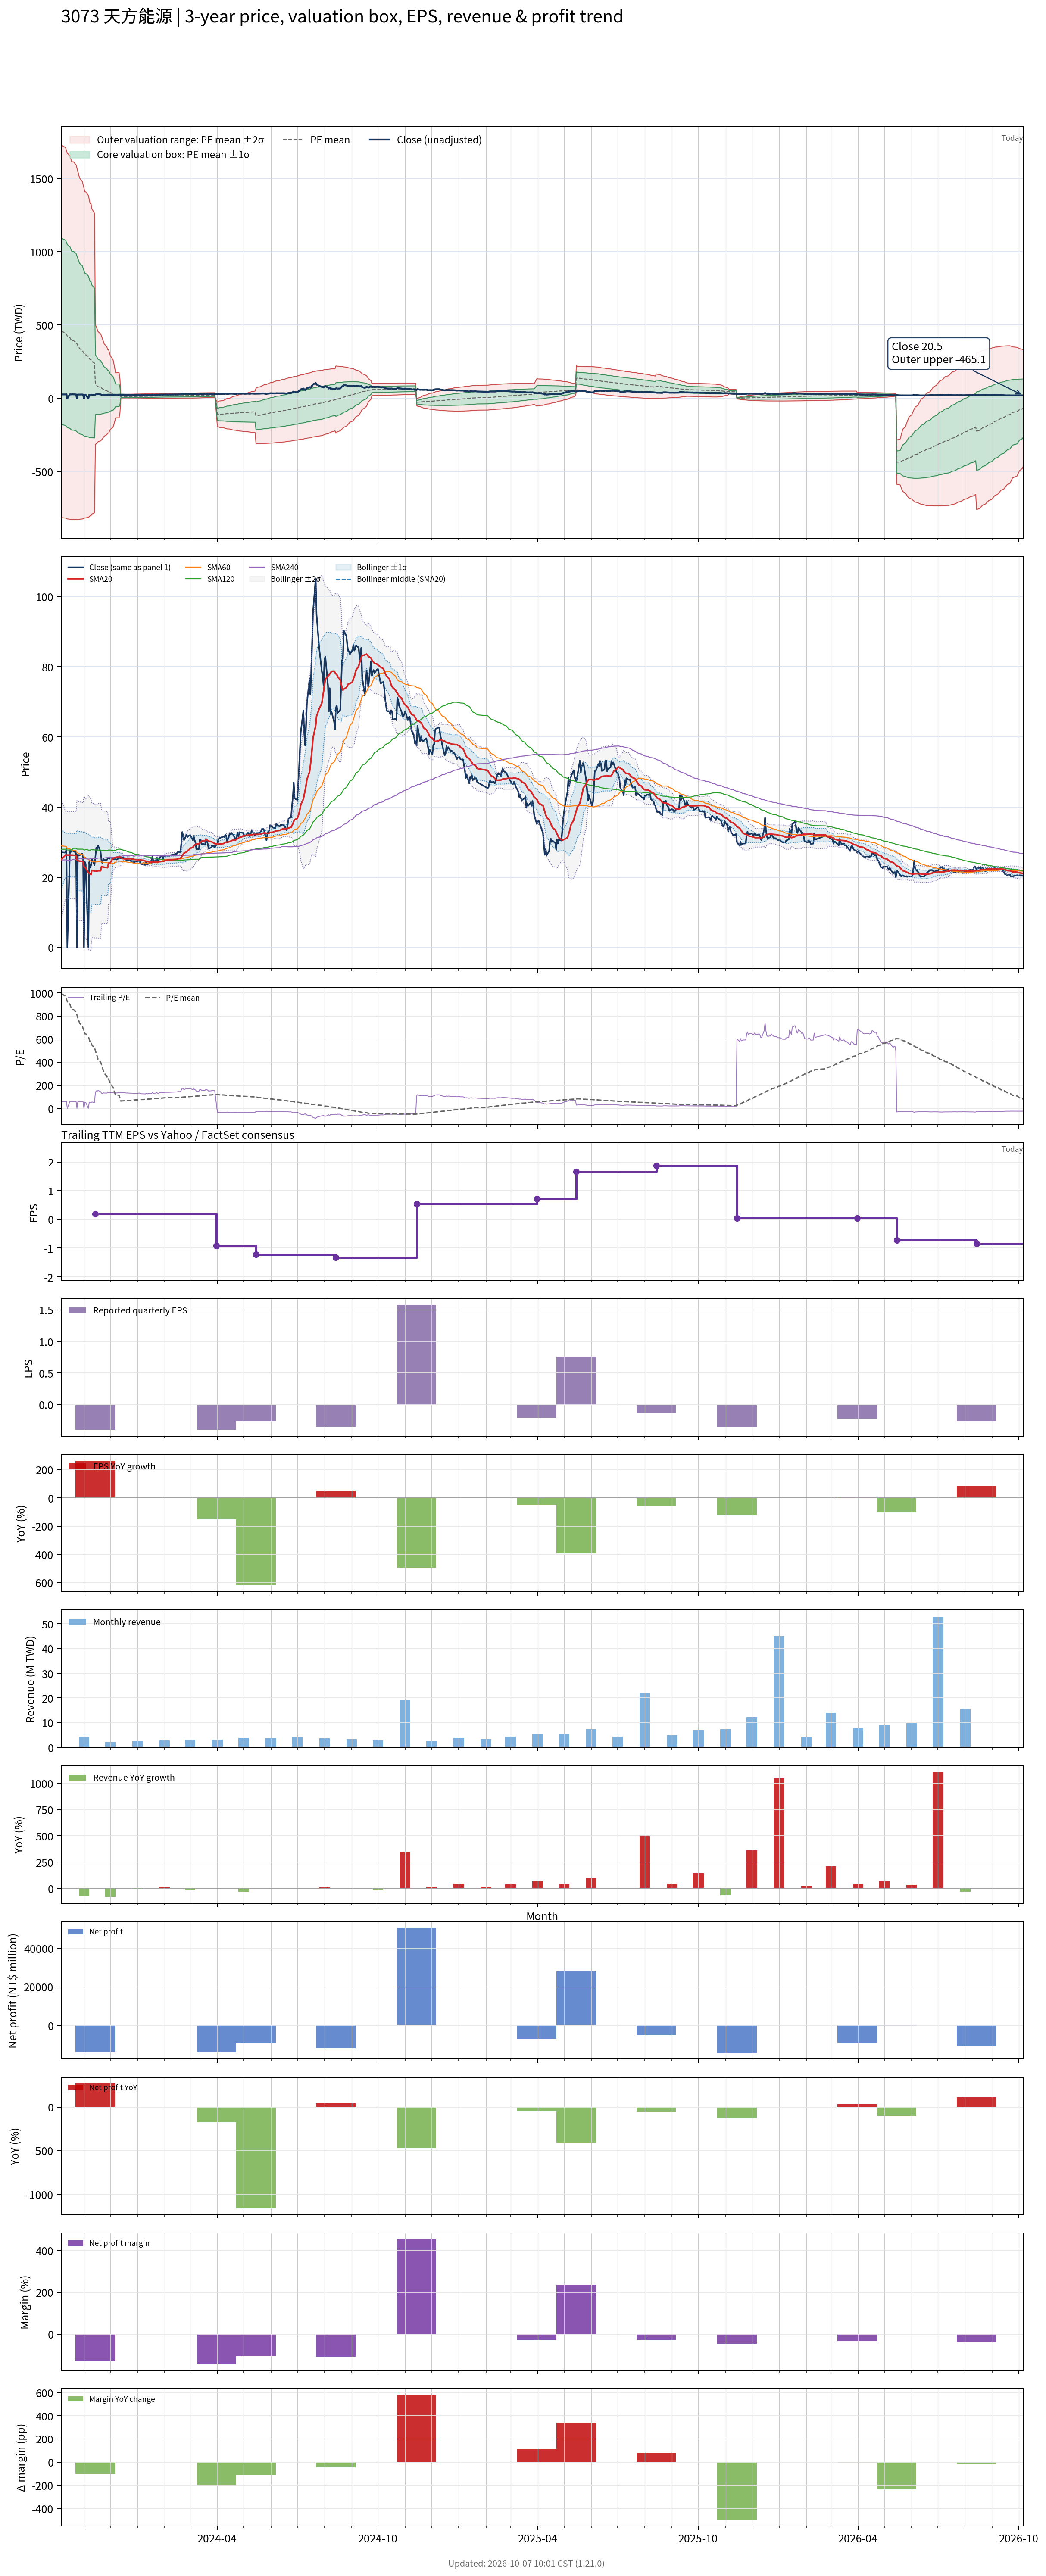

The table this chart was drawn from, first rows:
# chart-version: skill-stock-dynamic-val…
date, close, available_date, period_end, eps, ttm_eps, pe, pe_mean, pe_std, price_m2, price_m1, price_mean, price_p1, price_p2, forward_eps, forward_pe, forward_pe_mean, forward_pe_std, forward_price_m2, forward_price_m1, forward_price_mean, forward_price_p1, forward_price_p2, sma20
2023-10-06, 27.14, 2023-08-14, 2023-06-30, -0.23, 0.4601, 58.98, 995.5, 1381, -813.1, -177.5, 458, 1094, 1729, , , , , , , , , , 25.04
2023-10-11, 27.04, 2023-08-14, 2023-06-30, -0.23, 0.4601, 58.78, 972.1, 1373, -816.4, -184.5, 447.3, 1079, 1711, , , , , , , , , , 26.39
2023-10-12, 28.03, 2023-08-14, 2023-06-30, -0.23, 0.4601, 60.92, 948.3, 1364, -818.7, -191.2, 436.3, 1064, 1691, , , , , , , , , , 26.36
2023-10-13, 0.000000, 2023-08-14, 2023-06-30, -0.23, 0.4601, 0.000000, 924.9, 1356, -822.1, -198.3, 425.6, 1049, 1673, , , , , , , , , , 26.36
2023-10-16, 27.7, 2023-08-14, 2023-06-30, -0.23, 0.4601, 60.2, 901.9, 1347, -824.4, -204.7, 415, 1035, 1654, , , , , , , , , , 26.36
2023-10-17, 27.23, 2023-08-14, 2023-06-30, -0.23, 0.4601, 59.18, 878.7, 1337, -826, -210.9, 404.3, 1019, 1635, , , , , , , , , , 26.34
2023-10-18, 27.46, 2023-08-14, 2023-06-30, -0.23, 0.4601, 59.69, 855.3, 1326, -827, -216.8, 393.5, 1004, 1614, , , , , , , , , , 26.32
2023-10-19, 27.75, 2023-08-14, 2023-06-30, -0.23, 0.4601, 60.31, 855.8, 1326, -826.5, -216.4, 393.7, 1004, 1614, , , , , , , , , , 26.33
2023-10-20, 27.37, 2023-08-14, 2023-06-30, -0.23, 0.4601, 59.49, 856.3, 1326, -826, -216, 394, 1004, 1614, , , , , , , , , , 26.31
2023-10-23, 27.14, 2023-08-14, 2023-06-30, -0.23, 0.4601, 58.98, 832.9, 1315, -826.6, -221.7, 383.2, 988.1, 1593, , , , , , , , , , 26.26
2023-10-24, 0.000000, 2023-08-14, 2023-06-30, -0.23, 0.4601, 0.000000, 809, 1303, -827.2, -227.5, 372.2, 971.9, 1572, , , , , , , , , , 24.85
2023-10-25, 26.48, 2023-08-14, 2023-06-30, -0.23, 0.4601, 57.55, 785.3, 1291, -826.5, -232.6, 361.3, 955.2, 1549, , , , , , , , , , 24.78
2023-10-26, 26.29, 2023-08-14, 2023-06-30, -0.23, 0.4601, 57.14, 761.7, 1278, -825.4, -237.5, 350.4, 938.4, 1526, , , , , , , , , , 24.7
2023-10-27, 26.29, 2023-08-14, 2023-06-30, -0.23, 0.4601, 57.14, 738.3, 1265, -824.1, -242.2, 339.7, 921.6, 1503, , , , , , , , , , 24.62
2023-10-30, 26.76, 2023-08-14, 2023-06-30, -0.23, 0.4601, 58.16, 715.4, 1252, -822.7, -246.8, 329.2, 905.1, 1481, , , , , , , , , , 24.56
2023-10-31, 25.87, 2023-08-14, 2023-06-30, -0.23, 0.4601, 56.22, 692.4, 1238, -820.8, -251.1, 318.6, 888.3, 1458, , , , , , , , , , 24.45
2023-11-01, 0.000000, 2023-08-14, 2023-06-30, -0.23, 0.4601, 0.000000, 668.8, 1224, -818.6, -255.4, 307.7, 870.9, 1434, , , , , , , , , , 23.05
2023-11-02, 24.41, 2023-08-14, 2023-06-30, -0.23, 0.4601, 53.06, 645.7, 1209, -815.4, -259.1, 297.1, 853.3, 1410, , , , , , , , , , 22.88
2023-11-03, 23.8, 2023-08-14, 2023-06-30, -0.23, 0.4601, 51.73, 646.1, 1209, -815, -258.8, 297.3, 853.4, 1410, , , , , , , , , , 22.68
2023-11-06, 0.000000, 2023-08-14, 2023-06-30, -0.23, 0.4601, 0.000000, 622.5, 1193, -811.6, -262.6, 286.4, 835.4, 1384, , , , , , , , , , 21.34
2023-11-07, 24.37, 2023-08-14, 2023-06-30, -0.23, 0.4601, 52.96, 598.9, 1176, -806.6, -265.5, 275.6, 816.6, 1358, , , , , , , , , , 21.2
2023-11-08, 22.77, 2023-08-14, 2023-06-30, -0.23, 0.4601, 49.49, 574.8, 1157, -800.2, -267.9, 264.5, 796.8, 1329, , , , , , , , , , 20.99
2023-11-09, 23.38, 2023-08-14, 2023-06-30, -0.23, 0.4601, 50.82, 575.2, 1157, -799.8, -267.6, 264.6, 796.9, 1329, , , , , , , , , , 20.75
2023-11-10, 25.21, 2023-08-14, 2023-06-30, -0.23, 0.4601, 54.8, 548.7, 1132, -788.8, -268.1, 252.5, 773.1, 1294, , , , , , , , , , 22.01
2023-11-13, 23.52, 2023-08-14, 2023-06-30, -0.23, 0.4601, 51.12, 524.2, 1110, -779.9, -269.4, 241.2, 751.7, 1262, , , , , , , , , , 21.81
2023-11-14, 25.82, 2023-11-14, 2023-09-30, -0.4, 0.1878, 137.5, 500.8, 1088, -314.5, -110.2, 94.05, 298.3, 502.6, , , , , , , , , , 21.73
2023-11-15, 28.4, 2023-11-14, 2023-09-30, -0.4, 0.1878, 151.2, 476.3, 1062, -309.3, -109.9, 89.44, 288.8, 488.1, , , , , , , , , , 21.78
2023-11-16, 27.89, 2023-11-14, 2023-09-30, -0.4, 0.1878, 148.5, 451.7, 1034, -303.6, -109.4, 84.83, 279, 473.3, , , , , , , , , , 21.79
2023-11-17, 29.11, 2023-11-14, 2023-09-30, -0.4, 0.1878, 155, 425.6, 1001, -296.1, -108.1, 79.93, 267.9, 455.9, , , , , , , , , , 21.88
2023-11-20, 27.23, 2023-11-14, 2023-09-30, -0.4, 0.1878, 145, 401.4, 971.8, -289.6, -107.1, 75.39, 257.9, 440.4, , , , , , , , , , 21.88
2023-11-21, 24.65, 2023-11-14, 2023-09-30, -0.4, 0.1878, 131.2, 377.5, 942.2, -283, -106, 70.9, 247.8, 424.8, , , , , , , , , , 23.11
2023-11-22, 24.04, 2023-11-14, 2023-09-30, -0.4, 0.1878, 128, 353.4, 910.4, -275.6, -104.6, 66.37, 237.3, 408.3, , , , , , , , , , 22.99
2023-11-23, 25.35, 2023-11-14, 2023-09-30, -0.4, 0.1878, 135, 328.7, 874.8, -266.8, -102.6, 61.73, 226, 390.3, , , , , , , , , , 22.94
2023-11-24, 24.93, 2023-11-14, 2023-09-30, -0.4, 0.1878, 132.8, 304.7, 839.2, -258, -100.4, 57.21, 214.8, 372.4, , , , , , , , , , 22.88
2023-11-27, 24.93, 2023-11-14, 2023-09-30, -0.4, 0.1878, 132.8, 280.3, 800.3, -247.9, -97.65, 52.65, 202.9, 353.2, , , , , , , , , , 22.78
2023-11-28, 25.35, 2023-11-14, 2023-09-30, -0.4, 0.1878, 135, 256.3, 759.8, -237.2, -94.54, 48.14, 190.8, 333.5, , , , , , , , , , 22.76
2023-11-29, 25.68, 2023-11-14, 2023-09-30, -0.4, 0.1878, 136.8, 257.5, 759.5, -236.9, -94.27, 48.35, 191, 333.6, , , , , , , , , , 24.04
2023-11-30, 25.31, 2023-11-14, 2023-09-30, -0.4, 0.1878, 134.8, 233.8, 717, -225.4, -90.75, 43.9, 178.5, 313.2, , , , , , , , , , 24.09
2023-12-01, 25.68, 2023-11-14, 2023-09-30, -0.4, 0.1878, 136.8, 209.7, 669.6, -212.1, -86.35, 39.39, 165.1, 290.9, , , , , , , , , , 24.18
2023-12-04, 25.4, 2023-11-14, 2023-09-30, -0.4, 0.1878, 135.2, 185.5, 616.4, -196.7, -80.94, 34.83, 150.6, 266.4, , , , , , , , , , 25.45
2023-12-05, 25.16, 2023-11-14, 2023-09-30, -0.4, 0.1878, 134, 161.2, 557.2, -179, -74.38, 30.26, 134.9, 239.5, , , , , , , , , , 25.49
2023-12-06, 25.16, 2023-11-14, 2023-09-30, -0.4, 0.1878, 134, 136.9, 489.7, -158.2, -66.25, 25.7, 117.7, 209.6, , , , , , , , , , 25.61
2023-12-07, 25.16, 2023-11-14, 2023-09-30, -0.4, 0.1878, 134, 112.6, 409.7, -132.7, -55.8, 21.14, 98.08, 175, , , , , , , , , , 25.7
2023-12-08, 25.07, 2023-11-14, 2023-09-30, -0.4, 0.1878, 133.5, 113.7, 409.6, -132.5, -55.57, 21.35, 98.26, 175.2, , , , , , , , , , 25.69
2023-12-11, 25.45, 2023-11-14, 2023-09-30, -0.4, 0.1878, 135.5, 114.8, 409.4, -132.2, -55.33, 21.56, 98.45, 175.3, , , , , , , , , , 25.79
2023-12-12, 26.01, 2023-11-14, 2023-09-30, -0.4, 0.1878, 138.5, 90.29, 305.2, -97.68, -40.36, 16.96, 74.27, 131.6, , , , , , , , , , 25.8
2023-12-13, 25.4, 2023-11-14, 2023-09-30, -0.4, 0.1878, 135.2, 63.25, 38.64, -2.636, 4.621, 11.88, 19.13, 26.39, , , , , , , , , , 25.65
2023-12-14, 25.49, 2023-11-14, 2023-09-30, -0.4, 0.1878, 135.8, 64.1, 39.11, -2.65, 4.694, 12.04, 19.38, 26.73, , , , , , , , , , 25.53
2023-12-15, 25.68, 2023-11-14, 2023-09-30, -0.4, 0.1878, 136.8, 64.93, 39.58, -2.672, 4.761, 12.19, 19.63, 27.06, , , , , , , , , , 25.36
2023-12-18, 25.35, 2023-11-14, 2023-09-30, -0.4, 0.1878, 135, 65.72, 40.03, -2.692, 4.825, 12.34, 19.86, 27.38, , , , , , , , , , 25.26
2023-12-19, 24.98, 2023-11-14, 2023-09-30, -0.4, 0.1878, 133, 66.52, 40.41, -2.685, 4.903, 12.49, 20.08, 27.67, , , , , , , , , , 25.28
2023-12-20, 25.02, 2023-11-14, 2023-09-30, -0.4, 0.1878, 133.2, 67.31, 40.78, -2.674, 4.984, 12.64, 20.3, 27.96, , , , , , , , , , 25.33
2023-12-21, 24.98, 2023-11-14, 2023-09-30, -0.4, 0.1878, 133, 68.12, 41.11, -2.65, 5.071, 12.79, 20.51, 28.23, , , , , , , , , , 25.31
2023-12-22, 24.84, 2023-11-14, 2023-09-30, -0.4, 0.1878, 132.2, 68.92, 41.42, -2.614, 5.165, 12.94, 20.72, 28.5, , , , , , , , , , 25.31
2023-12-25, 24.65, 2023-11-14, 2023-09-30, -0.4, 0.1878, 131.2, 69.7, 41.7, -2.573, 5.259, 13.09, 20.92, 28.75, , , , , , , , , , 25.29
2023-12-26, 24.65, 2023-11-14, 2023-09-30, -0.4, 0.1878, 131.2, 70.47, 41.98, -2.534, 5.35, 13.23, 21.12, 29, , , , , , , , , , 25.26
2023-12-27, 24.32, 2023-11-14, 2023-09-30, -0.4, 0.1878, 129.5, 71.25, 42.21, -2.471, 5.454, 13.38, 21.31, 29.23, , , , , , , , , , 25.19
2023-12-28, 24.27, 2023-11-14, 2023-09-30, -0.4, 0.1878, 129.2, 72.03, 42.41, -2.401, 5.563, 13.53, 21.49, 29.45, , , , , , , , , , 25.14
2023-12-29, 24.46, 2023-11-14, 2023-09-30, -0.4, 0.1878, 130.2, 72.82, 42.61, -2.328, 5.673, 13.67, 21.68, 29.68, , , , , , , , , , 25.08
... 668 more rows
